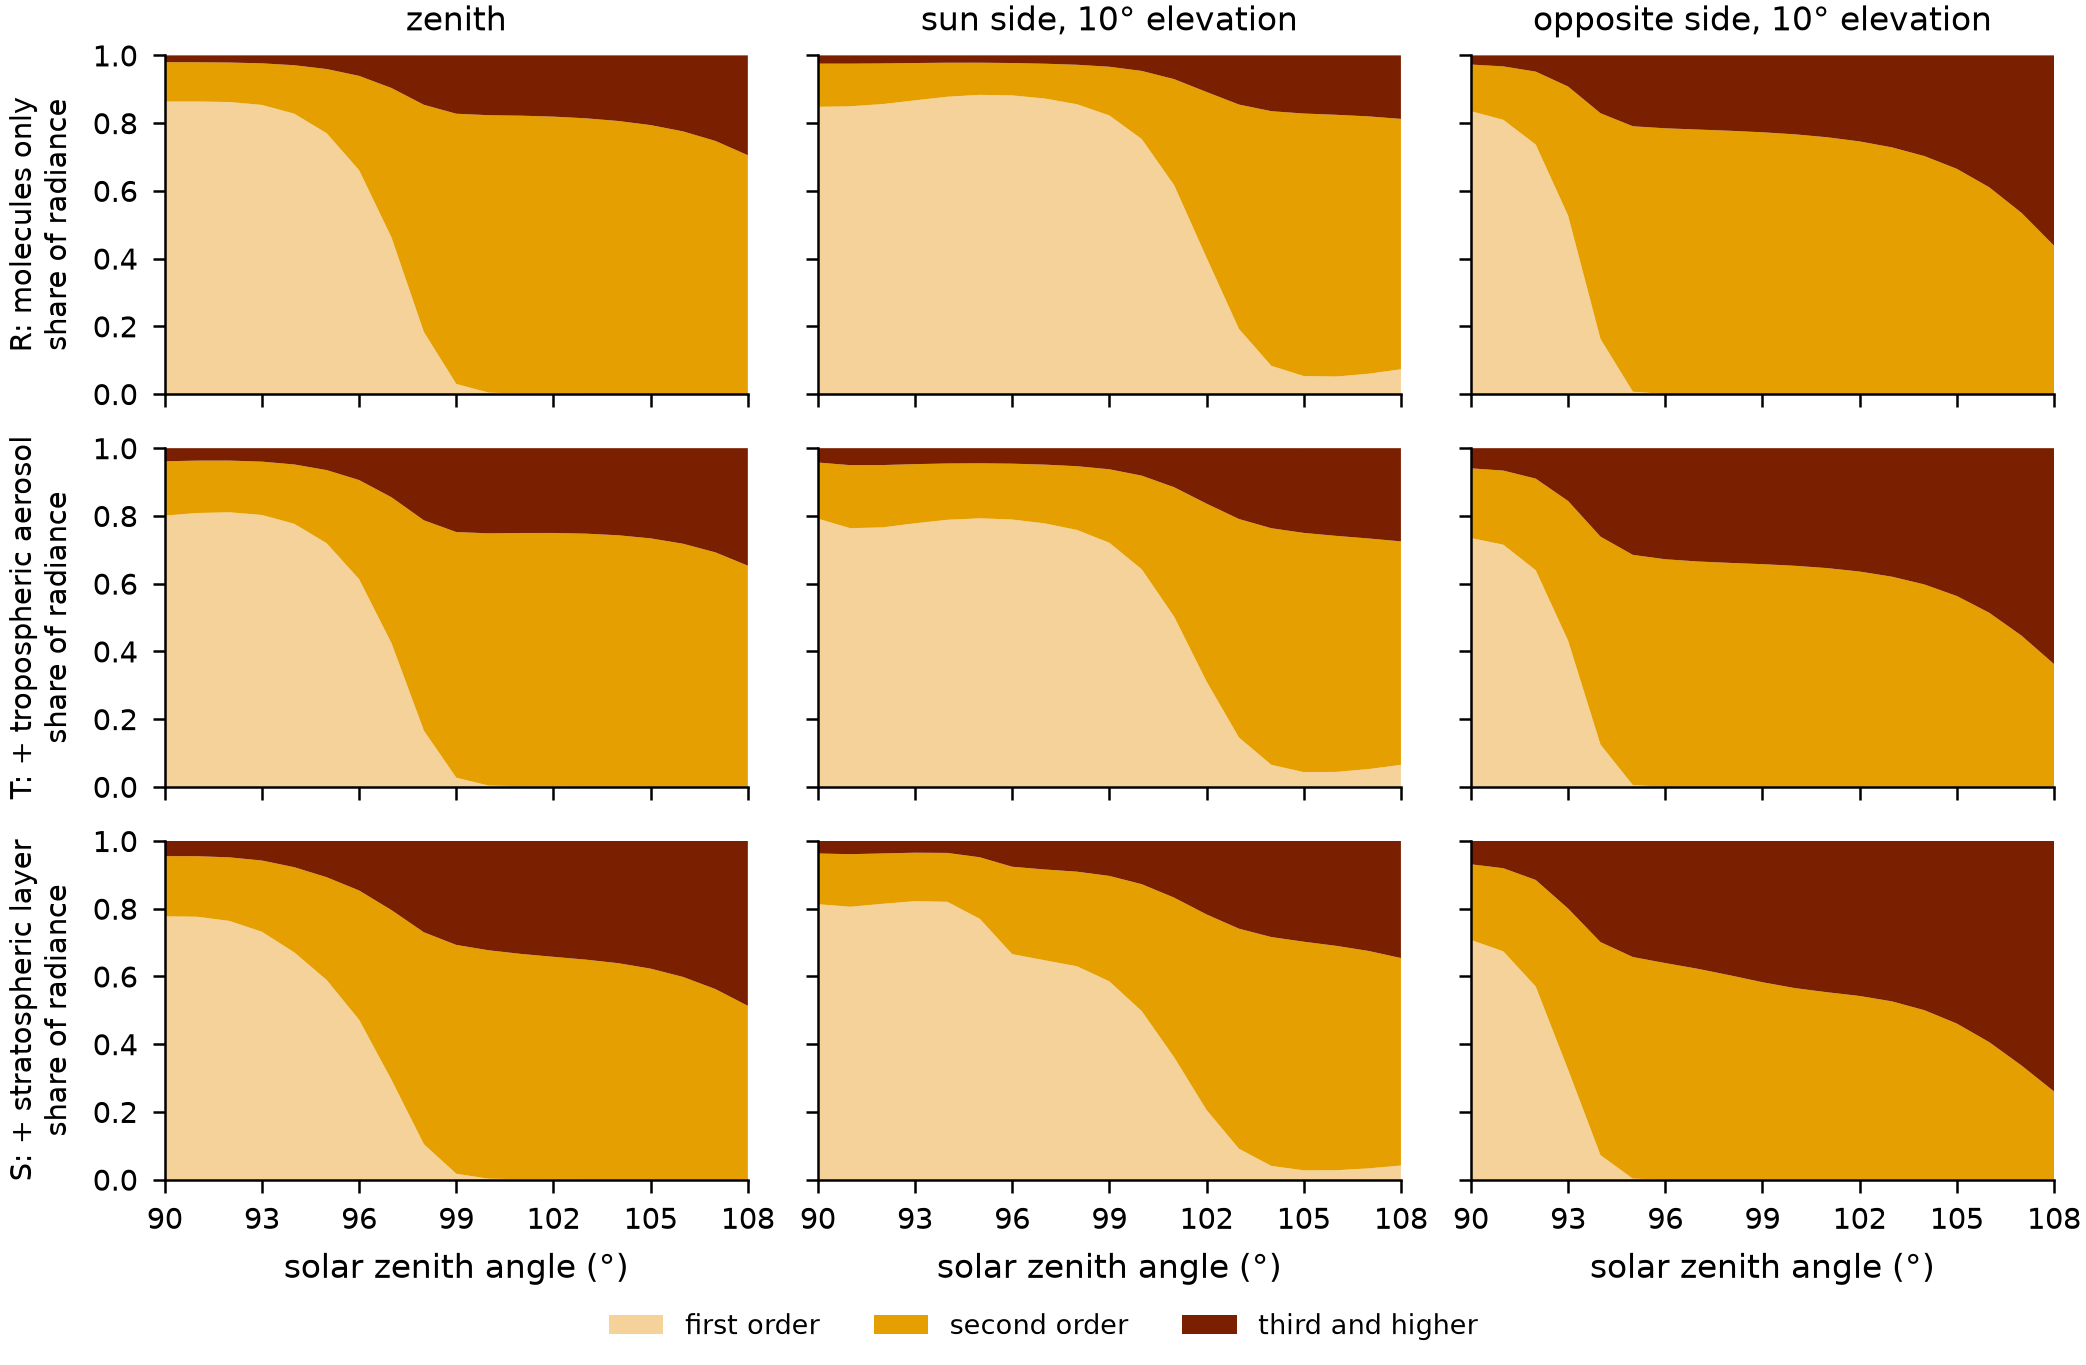

Values plotted in this chart, from the file beside it:
# Shares of first, second and higher scattering orders in t…
# Columns
#   state                 R, T or S (below)
#   direction             zenith (view e…, sun side 10 or opposite side 10 (view el…
#   view_elevation_deg, relative_azimuth_deg   viewing direction…
#   solar_elevation_deg   solar elevatio…
#   wavelength_nm         band centre
#   first, second, higher shares of the radiance from singl…, from double scattering and from all high…
#                         orders (they s…, its
#                         second-order t…
# States R (molecules only), T (plus tropospheric aerosol) and S (plu…, tau550 0.0052 centred
# at 21 km), all from clear_33 with a black surface a…, solved by sosfuse2 1.9.2 on CUDA with th…
# settings of docs/MODEL.md, Finer and taller grids together (200 km …, Legendre degree 24, Anderson tolerance 2e-4), 
# solar elevation 0 to -18 degrees in 1 …, in default band mode (45 bands). Engine …
# solution, they are not an independent check.
state, direction, view_elevation_deg, relative_azimuth_deg, solar_elevation_deg, wavelength_nm, first, second, higher
R, zenith, 90, 0, 0, 365.9, 0.5441, 0.2427, 0.2132
R, zenith, 90, 0, 0, 377.6, 0.5797, 0.2379, 0.1824
R, zenith, 90, 0, 0, 389.4, 0.612, 0.2316, 0.1564
R, zenith, 90, 0, 0, 401.1, 0.6417, 0.2243, 0.1341
R, zenith, 90, 0, 0, 412.9, 0.6688, 0.2161, 0.115
R, zenith, 90, 0, 0, 424.6, 0.6936, 0.2075, 0.09886
R, zenith, 90, 0, 0, 436.4, 0.7163, 0.1986, 0.08507
R, zenith, 90, 0, 0, 448.1, 0.7371, 0.1896, 0.07326
R, zenith, 90, 0, 0, 459.9, 0.7561, 0.1807, 0.06322
R, zenith, 90, 0, 0, 471.6, 0.7745, 0.1714, 0.05412
R, zenith, 90, 0, 0, 483.4, 0.7904, 0.1627, 0.04690
R, zenith, 90, 0, 0, 492.2, 0.8009, 0.1567, 0.04239
R, zenith, 90, 0, 0, 498.1, 0.808, 0.1525, 0.03945
R, zenith, 90, 0, 0, 506.9, 0.8184, 0.1462, 0.03536
R, zenith, 90, 0, 0, 515.7, 0.8278, 0.1404, 0.03183
R, zenith, 90, 0, 0, 521.6, 0.834, 0.1364, 0.02961
R, zenith, 90, 0, 0, 527.4, 0.8403, 0.1323, 0.02744
R, zenith, 90, 0, 0, 533.3, 0.8461, 0.1284, 0.02551
R, zenith, 90, 0, 0, 542.1, 0.8536, 0.1233, 0.02310
R, zenith, 90, 0, 0, 553.9, 0.8636, 0.1164, 0.02007
R, zenith, 90, 0, 0, 562.7, 0.8711, 0.1109, 0.01793
R, zenith, 90, 0, 0, 568.6, 0.8768, 0.1068, 0.01638
R, zenith, 90, 0, 0, 577.4, 0.8844, 0.1012, 0.01440
R, zenith, 90, 0, 0, 589.1, 0.8888, 0.09784, 0.01334
R, zenith, 90, 0, 0, 600.9, 0.8958, 0.09249, 0.01173
R, zenith, 90, 0, 0, 612.6, 0.9022, 0.08744, 0.01031
R, zenith, 90, 0, 0, 624.4, 0.9095, 0.08170, 0.00882
R, zenith, 90, 0, 0, 636.1, 0.9146, 0.07752, 0.00784
R, zenith, 90, 0, 0, 644.9, 0.9171, 0.07551, 0.00740
R, zenith, 90, 0, 0, 650.8, 0.9194, 0.07359, 0.00699
R, zenith, 90, 0, 0, 659.6, 0.923, 0.07066, 0.00639
R, zenith, 90, 0, 0, 671.4, 0.9274, 0.06695, 0.00567
R, zenith, 90, 0, 0, 683.1, 0.9315, 0.06343, 0.00504
R, zenith, 90, 0, 0, 694.9, 0.9354, 0.06009, 0.00448
R, zenith, 90, 0, 0, 706.6, 0.9391, 0.05694, 0.00399
R, zenith, 90, 0, 0, 718.4, 0.9425, 0.05394, 0.00355
R, zenith, 90, 0, 0, 730.1, 0.9457, 0.05113, 0.00317
R, zenith, 90, 0, 0, 741.9, 0.9487, 0.04846, 0.00283
R, zenith, 90, 0, 0, 753.6, 0.9515, 0.04595, 0.00253
R, zenith, 90, 0, 0, 765.4, 0.9542, 0.04359, 0.00226
R, zenith, 90, 0, 0, 777.1, 0.9566, 0.04135, 0.00202
R, zenith, 90, 0, 0, 788.9, 0.9589, 0.03926, 0.00181
R, zenith, 90, 0, 0, 800.6, 0.9611, 0.03729, 0.00163
R, zenith, 90, 0, 0, 812.4, 0.9631, 0.03541, 0.00146
R, zenith, 90, 0, 0, 824.1, 0.965, 0.03366, 0.00131
... 7,650 more rows
